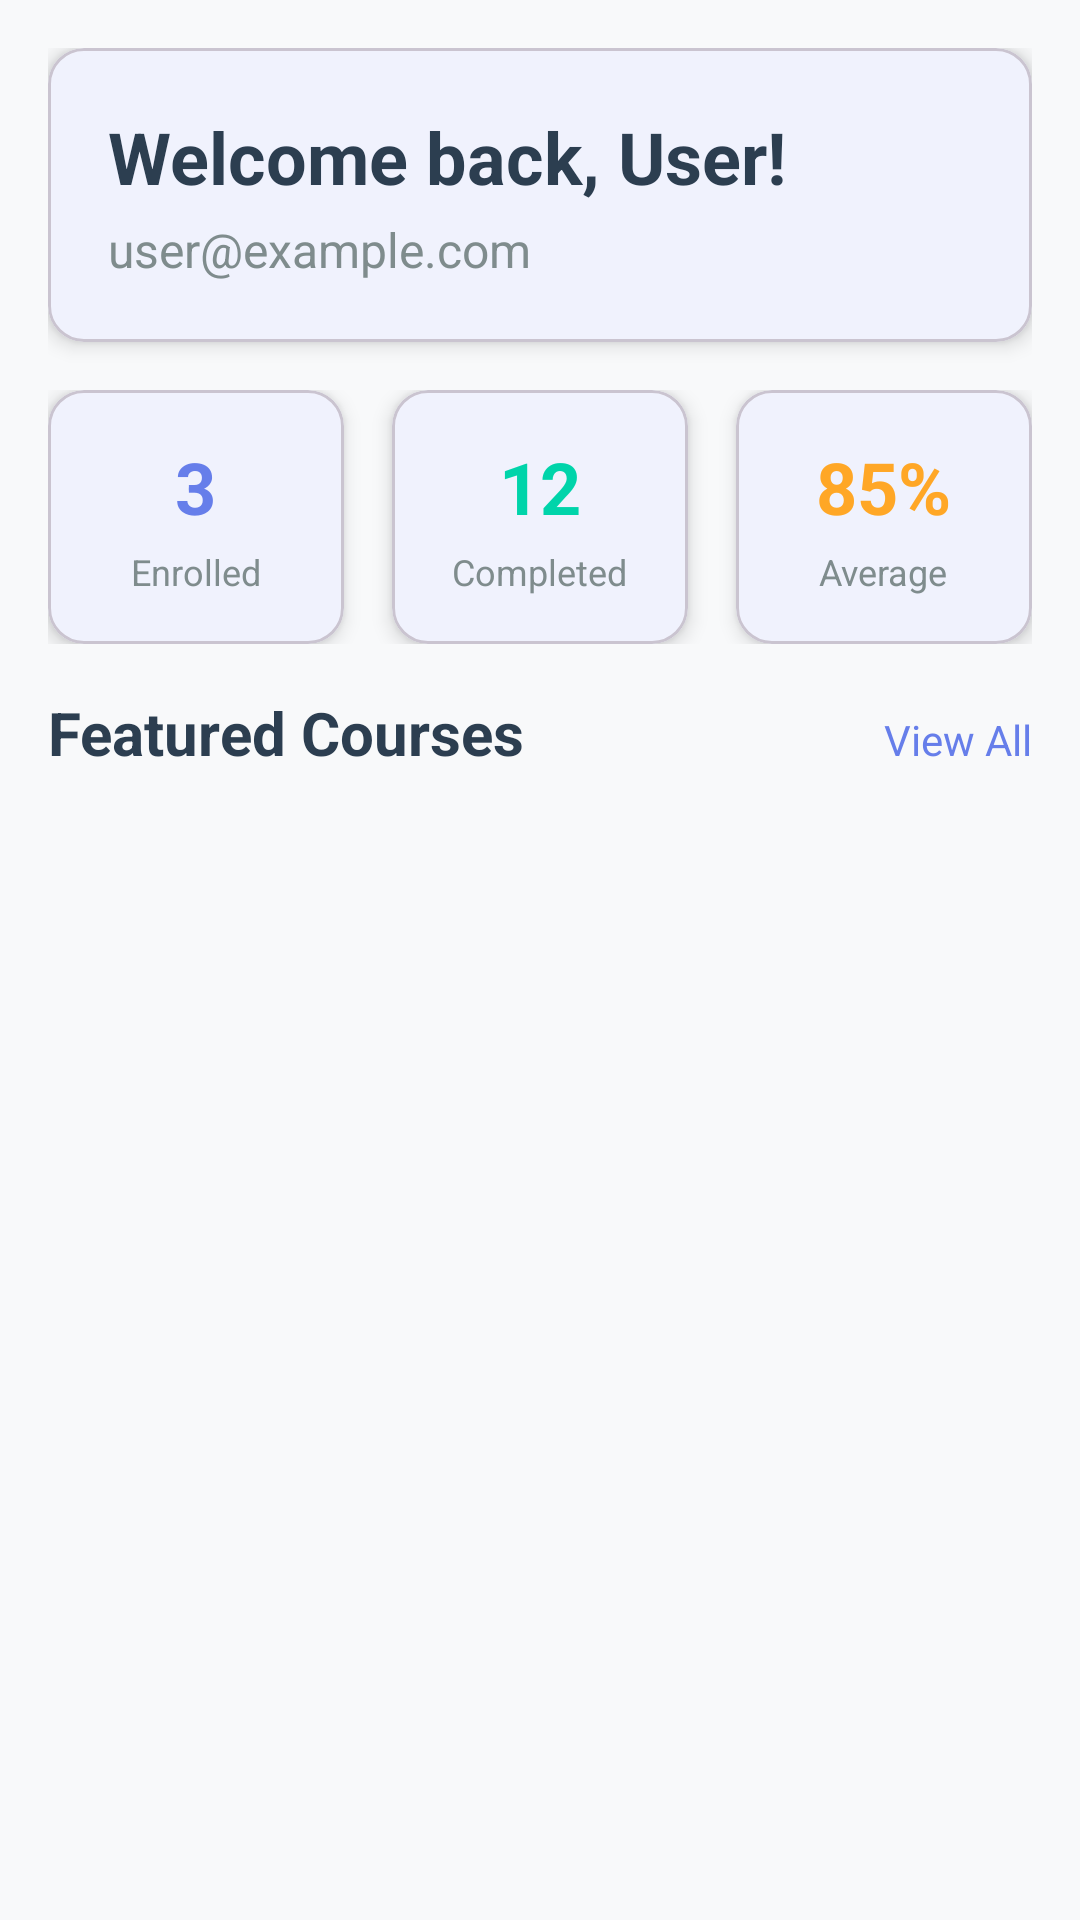

The Android layout XML behind this screen, and the referenced resources:
<!-- AndroidManifest.xml: application theme Theme.SkillUp -->
<!-- res/layout/fragment_home.xml -->
<?xml version="1.0" encoding="utf-8"?>
<ScrollView xmlns:android="http://schemas.android.com/apk/res/android"
    xmlns:app="http://schemas.android.com/apk/res-auto"
    android:layout_width="match_parent"
    android:layout_height="match_parent"
    android:background="@color/background"
    android:fillViewport="true">

    <LinearLayout
        android:layout_width="match_parent"
        android:layout_height="wrap_content"
        android:orientation="vertical"
        android:padding="16dp">

        
        <com.google.android.material.card.MaterialCardView
            android:layout_width="match_parent"
            android:layout_height="wrap_content"
            android:layout_marginBottom="16dp"
            app:cardCornerRadius="12dp"
            app:cardElevation="4dp">

            <LinearLayout
                android:layout_width="match_parent"
                android:layout_height="wrap_content"
                android:orientation="vertical"
                android:padding="20dp">

                <TextView
                    android:id="@+id/tvWelcomeMessage"
                    android:layout_width="match_parent"
                    android:layout_height="wrap_content"
                    android:text="Welcome back, User!"
                    android:textColor="@color/text_primary"
                    android:textSize="24sp"
                    android:textStyle="bold" />

                <TextView
                    android:id="@+id/tvUserEmail"
                    android:layout_width="match_parent"
                    android:layout_height="wrap_content"
                    android:layout_marginTop="4dp"
                    android:text="user@example.com"
                    android:textColor="@color/text_secondary"
                    android:textSize="16sp" />

            </LinearLayout>

        </com.google.android.material.card.MaterialCardView>

        
        <LinearLayout
            android:layout_width="match_parent"
            android:layout_height="wrap_content"
            android:layout_marginBottom="16dp"
            android:orientation="horizontal">

            <com.google.android.material.card.MaterialCardView
                android:layout_width="0dp"
                android:layout_height="wrap_content"
                android:layout_weight="1"
                android:layout_marginEnd="8dp"
                app:cardCornerRadius="12dp"
                app:cardElevation="4dp">

                <LinearLayout
                    android:layout_width="match_parent"
                    android:layout_height="wrap_content"
                    android:gravity="center"
                    android:orientation="vertical"
                    android:padding="16dp">

                    <TextView
                        android:layout_width="wrap_content"
                        android:layout_height="wrap_content"
                        android:text="3"
                        android:textColor="@color/primary"
                        android:textSize="24sp"
                        android:textStyle="bold" />

                    <TextView
                        android:layout_width="wrap_content"
                        android:layout_height="wrap_content"
                        android:layout_marginTop="4dp"
                        android:text="Enrolled"
                        android:textColor="@color/text_secondary"
                        android:textSize="12sp" />

                </LinearLayout>

            </com.google.android.material.card.MaterialCardView>

            <com.google.android.material.card.MaterialCardView
                android:layout_width="0dp"
                android:layout_height="wrap_content"
                android:layout_weight="1"
                android:layout_marginStart="8dp"
                android:layout_marginEnd="8dp"
                app:cardCornerRadius="12dp"
                app:cardElevation="4dp">

                <LinearLayout
                    android:layout_width="match_parent"
                    android:layout_height="wrap_content"
                    android:gravity="center"
                    android:orientation="vertical"
                    android:padding="16dp">

                    <TextView
                        android:layout_width="wrap_content"
                        android:layout_height="wrap_content"
                        android:text="12"
                        android:textColor="@color/green"
                        android:textSize="24sp"
                        android:textStyle="bold" />

                    <TextView
                        android:layout_width="wrap_content"
                        android:layout_height="wrap_content"
                        android:layout_marginTop="4dp"
                        android:text="Completed"
                        android:textColor="@color/text_secondary"
                        android:textSize="12sp" />

                </LinearLayout>

            </com.google.android.material.card.MaterialCardView>

            <com.google.android.material.card.MaterialCardView
                android:layout_width="0dp"
                android:layout_height="wrap_content"
                android:layout_weight="1"
                android:layout_marginStart="8dp"
                app:cardCornerRadius="12dp"
                app:cardElevation="4dp">

                <LinearLayout
                    android:layout_width="match_parent"
                    android:layout_height="wrap_content"
                    android:gravity="center"
                    android:orientation="vertical"
                    android:padding="16dp">

                    <TextView
                        android:layout_width="wrap_content"
                        android:layout_height="wrap_content"
                        android:text="85%"
                        android:textColor="@color/orange"
                        android:textSize="24sp"
                        android:textStyle="bold" />

                    <TextView
                        android:layout_width="wrap_content"
                        android:layout_height="wrap_content"
                        android:layout_marginTop="4dp"
                        android:text="Average"
                        android:textColor="@color/text_secondary"
                        android:textSize="12sp" />

                </LinearLayout>

            </com.google.android.material.card.MaterialCardView>

        </LinearLayout>

        
        <LinearLayout
            android:layout_width="match_parent"
            android:layout_height="wrap_content"
            android:layout_marginBottom="8dp"
            android:orientation="horizontal">

            <TextView
                android:layout_width="0dp"
                android:layout_height="wrap_content"
                android:layout_weight="1"
                android:text="@string/featured_courses"
                android:textColor="@color/text_primary"
                android:textSize="20sp"
                android:textStyle="bold" />

            <TextView
                android:layout_width="wrap_content"
                android:layout_height="wrap_content"
                android:text="@string/view_all"
                android:textColor="@color/primary"
                android:textSize="14sp"
                android:clickable="true"
                android:focusable="true"
                android:background="?android:attr/selectableItemBackground" />

        </LinearLayout>

        
        <androidx.recyclerview.widget.RecyclerView
            android:id="@+id/recyclerViewFeaturedCourses"
            android:layout_width="match_parent"
            android:layout_height="wrap_content"
            android:nestedScrollingEnabled="false" />

        
        <TextView
            android:id="@+id/tvNoCourses"
            android:layout_width="match_parent"
            android:layout_height="wrap_content"
            android:layout_marginTop="32dp"
            android:gravity="center"
            android:text="@string/no_courses_available"
            android:textColor="@color/text_secondary"
            android:textSize="16sp"
            android:visibility="gone" />

    </LinearLayout>

</ScrollView>
<!-- resources referenced by this layout -->
<resources>
  <color name="background">#f8f9fa</color>
  <color name="green">#00d4aa</color>
  <color name="orange">#ffa726</color>
  <color name="primary">#667eea</color>
  <color name="text_primary">#2c3e50</color>
  <color name="text_secondary">#7f8c8d</color>
  <string name="featured_courses">Featured Courses</string>
  <string name="no_courses_available">No courses available</string>
  <string name="view_all">View All</string>
  <style name="Theme.SkillUp" parent="Theme.Material3.DayNight.NoActionBar">
          
          <item name="colorPrimary">@color/primary</item>
          <item name="colorPrimaryVariant">@color/primary_dark</item>
          <item name="colorOnPrimary">@color/white</item>
          
          
          <item name="colorSecondary">@color/secondary</item>
          <item name="colorSecondaryVariant">@color/secondary_dark</item>
          <item name="colorOnSecondary">@color/white</item>
          
          
          <item name="android:statusBarColor">@color/primary_dark</item>
          
          
          <item name="android:colorBackground">@color/background</item>
          <item name="colorSurface">@color/white</item>
          <item name="colorOnSurface">@color/text_primary</item>
          
          
          <item name="colorOnBackground">@color/text_primary</item>
          
          
          <item name="colorError">@color/red</item>
          <item name="colorOnError">@color/white</item>
      </style>
  <color name="primary_dark">#764ba2</color>
  <color name="white">#ffffff</color>
  <color name="secondary">#ff6b6b</color>
  <color name="secondary_dark">#ee5a52</color>
  <color name="red">#ff4757</color>
</resources>
